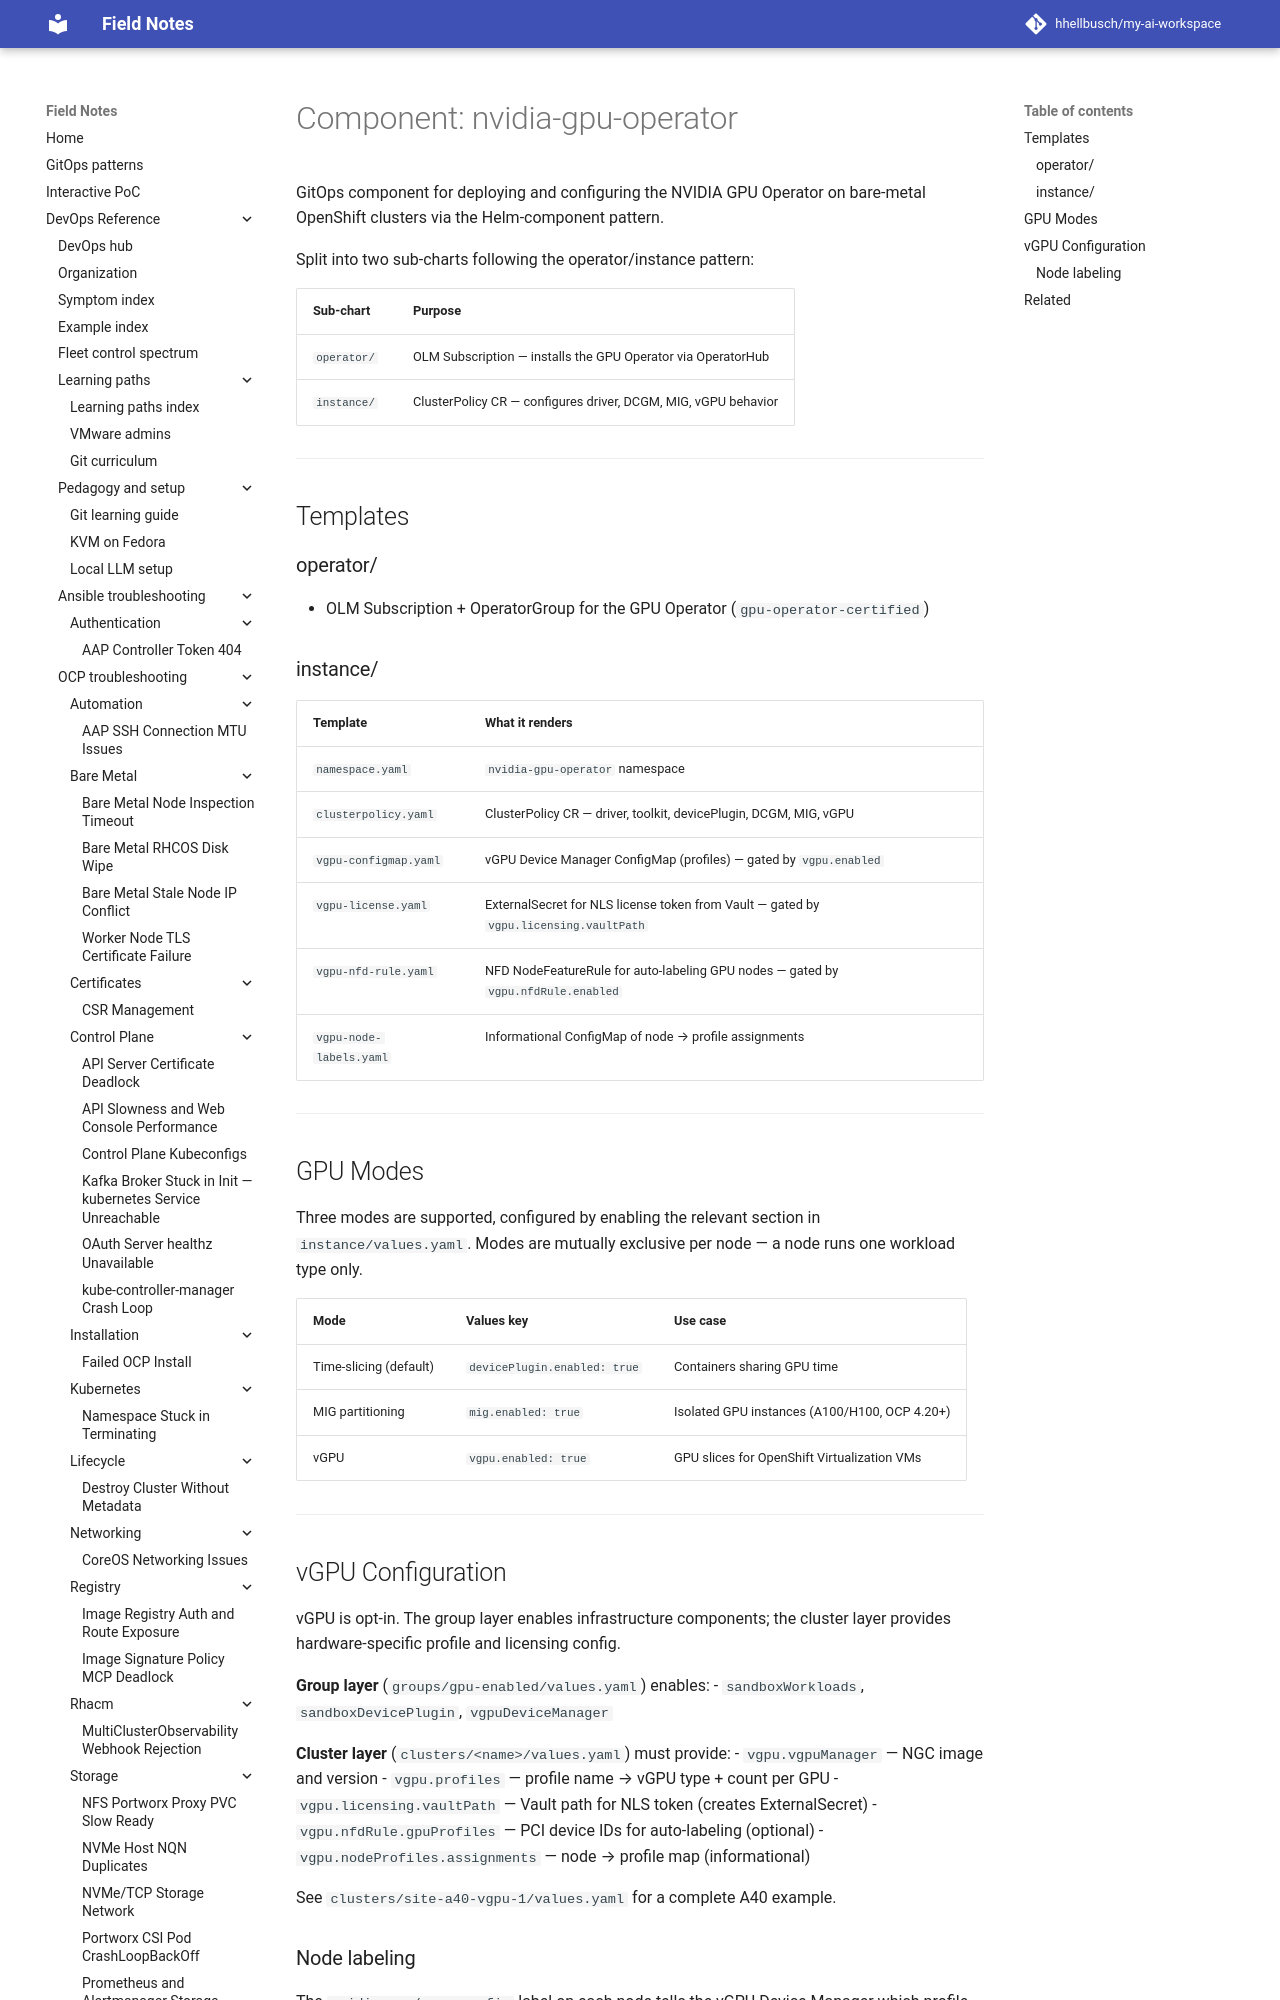

repository: hhellbusch/my-ai-workspace · page: devops/argo/examples/helm-component-pattern/components/nvidia-gpu-operator/index.html · generator: mkdocs

---
review:
  status: unreviewed
  notes: "Review block backfilled 2026-07-22. Content predates explicit review metadata."
---

# Component: nvidia-gpu-operator

GitOps component for deploying and configuring the NVIDIA GPU Operator on
bare-metal OpenShift clusters via the Helm-component pattern.

Split into two sub-charts following the operator/instance pattern:

| Sub-chart | Purpose |
|-----------|---------|
| `operator/` | OLM Subscription — installs the GPU Operator via OperatorHub |
| `instance/` | ClusterPolicy CR — configures driver, DCGM, MIG, vGPU behavior |

---

## Templates

### operator/
- OLM Subscription + OperatorGroup for the GPU Operator (`gpu-operator-certified`)
